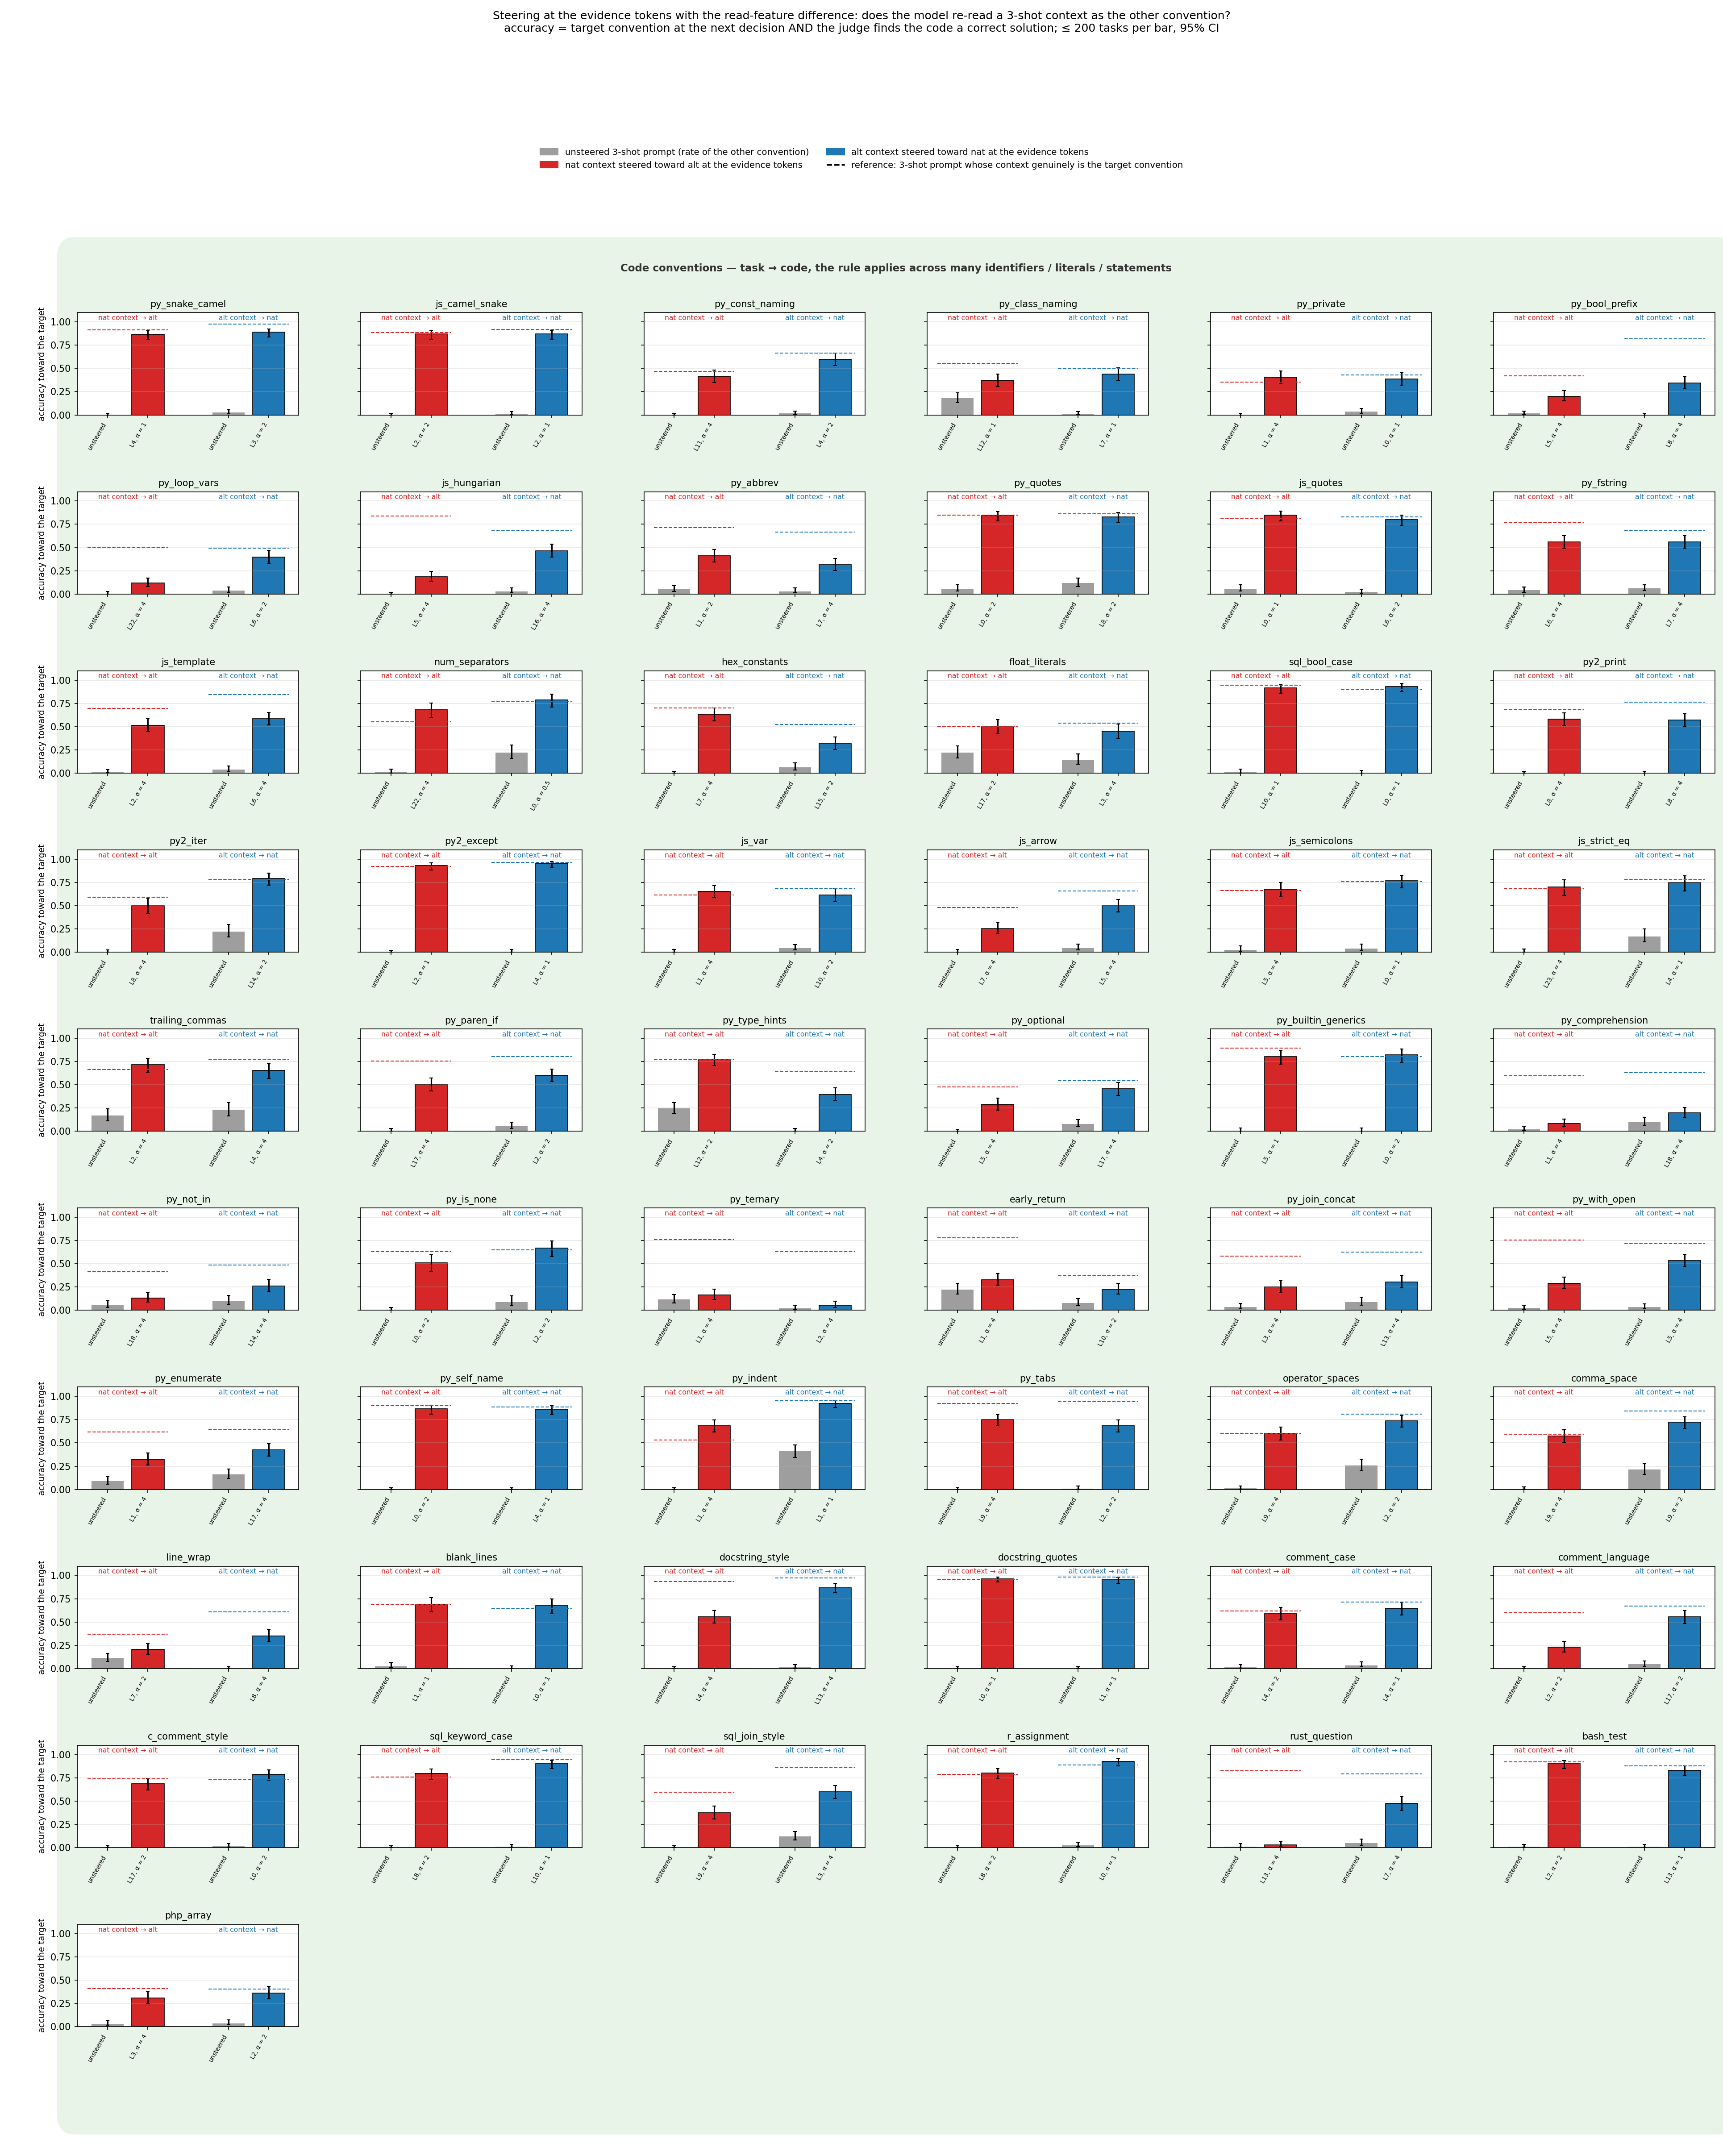

Data behind this chart, as committed beside it:
family, direction, context, target, k_ctx, arm, layer, alpha, cf_family, n, accuracy, ci_lo, ci_hi, style_only, context_style, unscorable, judge_ok, capped, n_positions, step3_genuine_k, step3_context_k
py_snake_camel, nat2alt, nat, alt, 3, base, 0, 0.0, , 200, 0.0, 0.0, 0.019, 0.0, 0.995, 0.005, 0.96, 0.355, 9.1, 0.915, 0.975
py_snake_camel, nat2alt, nat, alt, 3, nat2alt_top1, 4, 1.0, , 200, 0.865, 0.811, 0.906, 0.94, 0.06, 0.0, 0.925, 0.375, 9.1, 0.915, 0.975
py_snake_camel, nat2alt, nat, alt, 3, nat2alt_top2, 8, 1.0, , 200, 0.77, 0.707, 0.823, 0.94, 0.06, 0.0, 0.83, 0.365, 9.1, 0.915, 0.975
py_snake_camel, alt2nat, alt, nat, 3, base, 0, 0.0, , 200, 0.025, 0.011, 0.057, 0.025, 0.975, 0.0, 0.91, 0.345, 8.4, 0.975, 0.915
py_snake_camel, alt2nat, alt, nat, 3, alt2nat_top1, 3, 2.0, , 200, 0.89, 0.839, 0.926, 0.94, 0.045, 0.015, 0.945, 0.305, 8.4, 0.975, 0.915
py_snake_camel, alt2nat, alt, nat, 3, alt2nat_top2, 6, 2.0, , 200, 0.855, 0.8, 0.897, 0.97, 0.03, 0.0, 0.885, 0.36, 8.4, 0.975, 0.915
js_camel_snake, nat2alt, nat, alt, 3, base, 0, 0.0, , 200, 0.0, 0.0, 0.019, 0.0, 1.0, 0.0, 0.94, 0.34, 5.8, 0.885, 0.92
js_camel_snake, nat2alt, nat, alt, 3, nat2alt_top1, 2, 2.0, , 200, 0.87, 0.816, 0.91, 0.945, 0.045, 0.01, 0.91, 0.38, 5.8, 0.885, 0.92
js_camel_snake, nat2alt, nat, alt, 3, nat2alt_top2, 8, 2.0, , 200, 0.76, 0.696, 0.814, 0.925, 0.05, 0.025, 0.825, 0.43, 5.8, 0.885, 0.92
js_camel_snake, alt2nat, alt, nat, 3, base, 0, 0.0, , 200, 0.01, 0.003, 0.036, 0.015, 0.965, 0.02, 0.91, 0.38, 6.2, 0.92, 0.885
js_camel_snake, alt2nat, alt, nat, 3, alt2nat_top1, 1, 1.0, , 200, 0.855, 0.8, 0.897, 0.99, 0.0, 0.01, 0.865, 0.335, 6.2, 0.92, 0.885
js_camel_snake, alt2nat, alt, nat, 3, alt2nat_top2, 2, 1.0, , 200, 0.87, 0.816, 0.91, 0.985, 0.005, 0.01, 0.885, 0.325, 6.2, 0.92, 0.885
py_const_naming, nat2alt, nat, alt, 3, base, 0, 0.0, , 200, 0.0, 0.0, 0.019, 0.005, 0.805, 0.19, 0.83, 0.22, 10.7, 0.47, 0.665
py_const_naming, nat2alt, nat, alt, 3, nat2alt_top1, 11, 4.0, , 200, 0.415, 0.349, 0.484, 0.605, 0.02, 0.375, 0.67, 0.345, 10.7, 0.47, 0.665
py_const_naming, nat2alt, nat, alt, 3, nat2alt_top2, 1, 2.0, , 200, 0.35, 0.287, 0.418, 0.5, 0.03, 0.47, 0.62, 0.4, 10.7, 0.47, 0.665
py_const_naming, alt2nat, alt, nat, 3, base, 0, 0.0, , 200, 0.015, 0.005, 0.043, 0.015, 0.65, 0.335, 0.74, 0.37, 8.4, 0.665, 0.47
py_const_naming, alt2nat, alt, nat, 3, alt2nat_top1, 4, 2.0, , 200, 0.6, 0.531, 0.665, 0.735, 0.005, 0.26, 0.755, 0.31, 8.4, 0.665, 0.47
py_const_naming, alt2nat, alt, nat, 3, alt2nat_top2, 7, 2.0, , 200, 0.535, 0.466, 0.603, 0.665, 0.01, 0.325, 0.725, 0.34, 8.4, 0.665, 0.47
py_class_naming, nat2alt, nat, alt, 3, base, 0, 0.0, , 200, 0.18, 0.133, 0.239, 0.19, 0.455, 0.355, 0.935, 0.265, 6.7, 0.555, 0.5
py_class_naming, nat2alt, nat, alt, 3, nat2alt_top1, 17, 2.0, , 200, 0.325, 0.264, 0.393, 0.515, 0.08, 0.405, 0.735, 0.275, 6.7, 0.555, 0.5
py_class_naming, nat2alt, nat, alt, 3, nat2alt_top2, 12, 1.0, , 200, 0.37, 0.306, 0.439, 0.555, 0.065, 0.38, 0.745, 0.26, 6.7, 0.555, 0.5
py_class_naming, alt2nat, alt, nat, 3, base, 0, 0.0, , 200, 0.01, 0.003, 0.036, 0.01, 0.685, 0.305, 0.9, 0.255, 6.9, 0.5, 0.555
py_class_naming, alt2nat, alt, nat, 3, alt2nat_top1, 7, 1.0, , 200, 0.44, 0.373, 0.509, 0.47, 0.18, 0.35, 0.91, 0.255, 6.9, 0.5, 0.555
py_class_naming, alt2nat, alt, nat, 3, alt2nat_top2, 2, 2.0, , 200, 0.38, 0.316, 0.449, 0.42, 0.185, 0.395, 0.91, 0.185, 6.9, 0.5, 0.555
py_private, nat2alt, nat, alt, 3, base, 0, 0.0, , 200, 0.0, 0.0, 0.019, 0.0, 0.43, 0.57, 0.97, 0.12, 3.0, 0.355, 0.43
py_private, nat2alt, nat, alt, 3, nat2alt_top1, 3, 2.0, , 200, 0.375, 0.311, 0.444, 0.38, 0.01, 0.61, 0.955, 0.13, 3.0, 0.355, 0.43
py_private, nat2alt, nat, alt, 3, nat2alt_top2, 1, 4.0, , 200, 0.405, 0.339, 0.474, 0.46, 0.005, 0.535, 0.91, 0.12, 3.0, 0.355, 0.43
py_private, alt2nat, alt, nat, 3, base, 0, 0.0, , 200, 0.035, 0.017, 0.07, 0.035, 0.36, 0.605, 0.995, 0.11, 3.0, 0.43, 0.355
py_private, alt2nat, alt, nat, 3, alt2nat_top1, 0, 1.0, , 200, 0.385, 0.32, 0.454, 0.395, 0.005, 0.6, 0.91, 0.105, 3.0, 0.43, 0.355
py_private, alt2nat, alt, nat, 3, alt2nat_top2, 2, 4.0, , 200, 0.37, 0.306, 0.439, 0.395, 0.005, 0.6, 0.895, 0.15, 3.0, 0.43, 0.355
py_bool_prefix, nat2alt, nat, alt, 3, base, 0, 0.0, , 200, 0.015, 0.005, 0.043, 0.015, 0.9, 0.085, 0.915, 0.3, 6.3, 0.42, 0.82
py_bool_prefix, nat2alt, nat, alt, 3, nat2alt_top1, 11, 4.0, , 200, 0.18, 0.133, 0.239, 0.245, 0.02, 0.735, 0.6, 0.35, 6.3, 0.42, 0.82
py_bool_prefix, nat2alt, nat, alt, 3, nat2alt_top2, 5, 4.0, , 200, 0.2, 0.15, 0.261, 0.315, 0.03, 0.655, 0.54, 0.3, 6.3, 0.42, 0.82
py_bool_prefix, alt2nat, alt, nat, 3, base, 0, 0.0, , 200, 0.0, 0.0, 0.019, 0.0, 0.535, 0.465, 0.855, 0.405, 3.0, 0.82, 0.42
py_bool_prefix, alt2nat, alt, nat, 3, alt2nat_top1, 8, 4.0, , 200, 0.345, 0.283, 0.413, 0.675, 0.055, 0.27, 0.555, 0.355, 3.0, 0.82, 0.42
py_bool_prefix, alt2nat, alt, nat, 3, alt2nat_top2, 9, 4.0, , 200, 0.305, 0.245, 0.372, 0.665, 0.05, 0.285, 0.565, 0.375, 3.0, 0.82, 0.42
py_loop_vars, nat2alt, nat, alt, 3, base, 0, 0.0, , 188, 0.005, 0.001, 0.03, 0.011, 0.612, 0.378, 0.862, 0.261, 3.0, 0.505, 0.495
py_loop_vars, nat2alt, nat, alt, 3, nat2alt_top1, 22, 4.0, , 188, 0.117, 0.079, 0.171, 0.314, 0.059, 0.628, 0.436, 0.303, 3.0, 0.505, 0.495
py_loop_vars, nat2alt, nat, alt, 3, nat2alt_top2, 14, 4.0, , 188, 0.08, 0.049, 0.127, 0.255, 0.043, 0.702, 0.431, 0.394, 3.0, 0.505, 0.495
py_loop_vars, alt2nat, alt, nat, 3, base, 0, 0.0, , 188, 0.037, 0.018, 0.075, 0.048, 0.58, 0.372, 0.851, 0.277, 3.2, 0.495, 0.505
py_loop_vars, alt2nat, alt, nat, 3, alt2nat_top1, 15, 2.0, , 188, 0.314, 0.252, 0.383, 0.447, 0.016, 0.537, 0.66, 0.287, 3.2, 0.495, 0.505
py_loop_vars, alt2nat, alt, nat, 3, alt2nat_top2, 6, 2.0, , 188, 0.399, 0.332, 0.47, 0.527, 0.005, 0.468, 0.723, 0.245, 3.2, 0.495, 0.505
js_hungarian, nat2alt, nat, alt, 3, base, 0, 0.0, , 200, 0.0, 0.0, 0.019, 0.0, 0.695, 0.305, 0.925, 0.34, 3.6, 0.84, 0.68
js_hungarian, nat2alt, nat, alt, 3, nat2alt_top1, 5, 4.0, , 200, 0.185, 0.137, 0.245, 0.4, 0.28, 0.32, 0.485, 0.47, 3.6, 0.84, 0.68
js_hungarian, nat2alt, nat, alt, 3, nat2alt_top2, 6, 4.0, , 200, 0.075, 0.046, 0.12, 0.265, 0.305, 0.43, 0.4, 0.38, 3.6, 0.84, 0.68
js_hungarian, alt2nat, alt, nat, 3, base, 0, 0.0, , 200, 0.03, 0.014, 0.064, 0.035, 0.91, 0.055, 0.95, 0.425, 7.2, 0.68, 0.84
js_hungarian, alt2nat, alt, nat, 3, alt2nat_top1, 16, 4.0, , 200, 0.465, 0.397, 0.534, 0.665, 0.025, 0.31, 0.665, 0.41, 7.2, 0.68, 0.84
js_hungarian, alt2nat, alt, nat, 3, alt2nat_top2, 13, 4.0, , 200, 0.4, 0.335, 0.469, 0.685, 0.0, 0.315, 0.585, 0.465, 7.2, 0.68, 0.84
py_abbrev, nat2alt, nat, alt, 3, base, 0, 0.0, , 200, 0.05, 0.027, 0.09, 0.055, 0.75, 0.195, 0.92, 0.29, 3.9, 0.715, 0.665
py_abbrev, nat2alt, nat, alt, 3, nat2alt_top1, 3, 4.0, , 200, 0.355, 0.292, 0.423, 0.725, 0.04, 0.235, 0.5, 0.445, 3.9, 0.715, 0.665
py_abbrev, nat2alt, nat, alt, 3, nat2alt_top2, 1, 2.0, , 200, 0.41, 0.344, 0.479, 0.61, 0.16, 0.23, 0.69, 0.385, 3.9, 0.715, 0.665
py_abbrev, alt2nat, alt, nat, 3, base, 0, 0.0, , 200, 0.03, 0.014, 0.064, 0.03, 0.78, 0.19, 0.955, 0.33, 3.9, 0.665, 0.715
py_abbrev, alt2nat, alt, nat, 3, alt2nat_top1, 7, 4.0, , 200, 0.315, 0.255, 0.382, 0.595, 0.08, 0.325, 0.525, 0.45, 3.9, 0.665, 0.715
py_abbrev, alt2nat, alt, nat, 3, alt2nat_top2, 13, 2.0, , 200, 0.22, 0.168, 0.282, 0.375, 0.32, 0.305, 0.63, 0.395, 3.9, 0.665, 0.715
py_quotes, nat2alt, nat, alt, 3, base, 0, 0.0, , 192, 0.057, 0.032, 0.1, 0.062, 0.917, 0.021, 0.932, 0.365, 3.6, 0.849, 0.865
py_quotes, nat2alt, nat, alt, 3, nat2alt_top1, 0, 2.0, , 192, 0.844, 0.786, 0.888, 0.885, 0.099, 0.016, 0.948, 0.359, 3.6, 0.849, 0.865
py_quotes, nat2alt, nat, alt, 3, nat2alt_top2, 6, 4.0, , 192, 0.818, 0.757, 0.866, 0.885, 0.083, 0.031, 0.901, 0.401, 3.6, 0.849, 0.865
py_quotes, alt2nat, alt, nat, 3, base, 0, 0.0, , 192, 0.12, 0.081, 0.173, 0.125, 0.844, 0.031, 0.932, 0.406, 3.6, 0.865, 0.849
py_quotes, alt2nat, alt, nat, 3, alt2nat_top1, 8, 2.0, , 192, 0.828, 0.768, 0.875, 0.901, 0.078, 0.021, 0.911, 0.417, 3.6, 0.865, 0.849
py_quotes, alt2nat, alt, nat, 3, alt2nat_top2, 17, 2.0, , 192, 0.802, 0.74, 0.852, 0.88, 0.109, 0.01, 0.911, 0.417, 3.6, 0.865, 0.849
... 270 more rows
